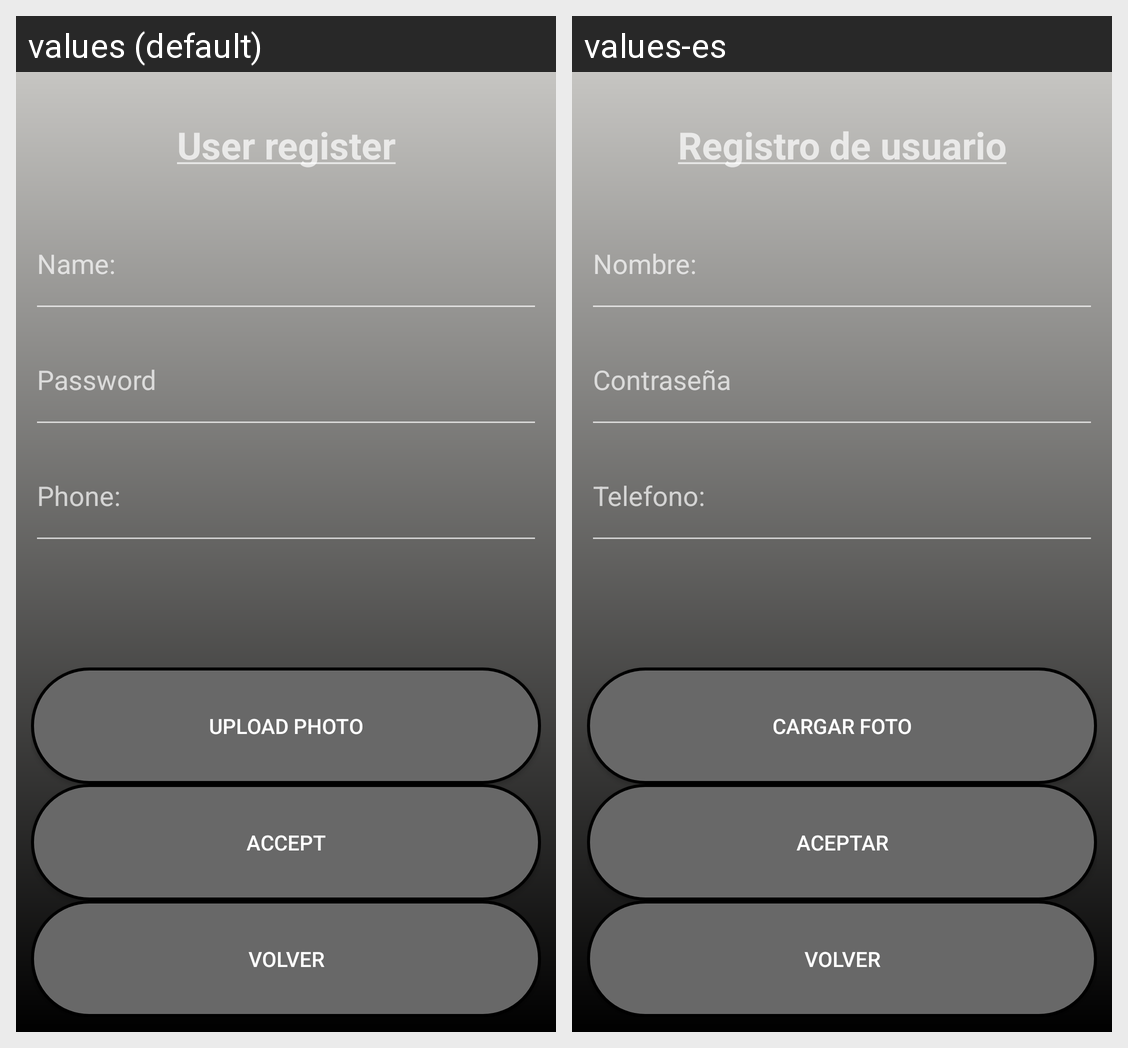

Translations of the strings shown on this Android screen, per locale in the grid:
Android screen res/layout/activity_registro.xml rendered under 2 locales, left to right: values (default), values-es. Device: Nexus 5 (rendered at 1080×1920; each locale shown at half size, 540×960, under a caption strip naming it); theme Theme.AppCompat.NoActionBar.
Strings drawn on this screen, with the default value and each locale's value (text and hints the layout hard-codes, and strings that could not be matched under every locale, appear in the picture but are not listed):

RegistroDeUsuario
  values: User register
  values-es: Registro de usuario

nombre
  values: Name:
  values-es: Nombre:

telefono
  values: Phone:
  values-es: Telefono:

cargarFoto
  values: Upload Photo
  values-es: Cargar Foto

aceptar
  values: Accept
  values-es: Aceptar
